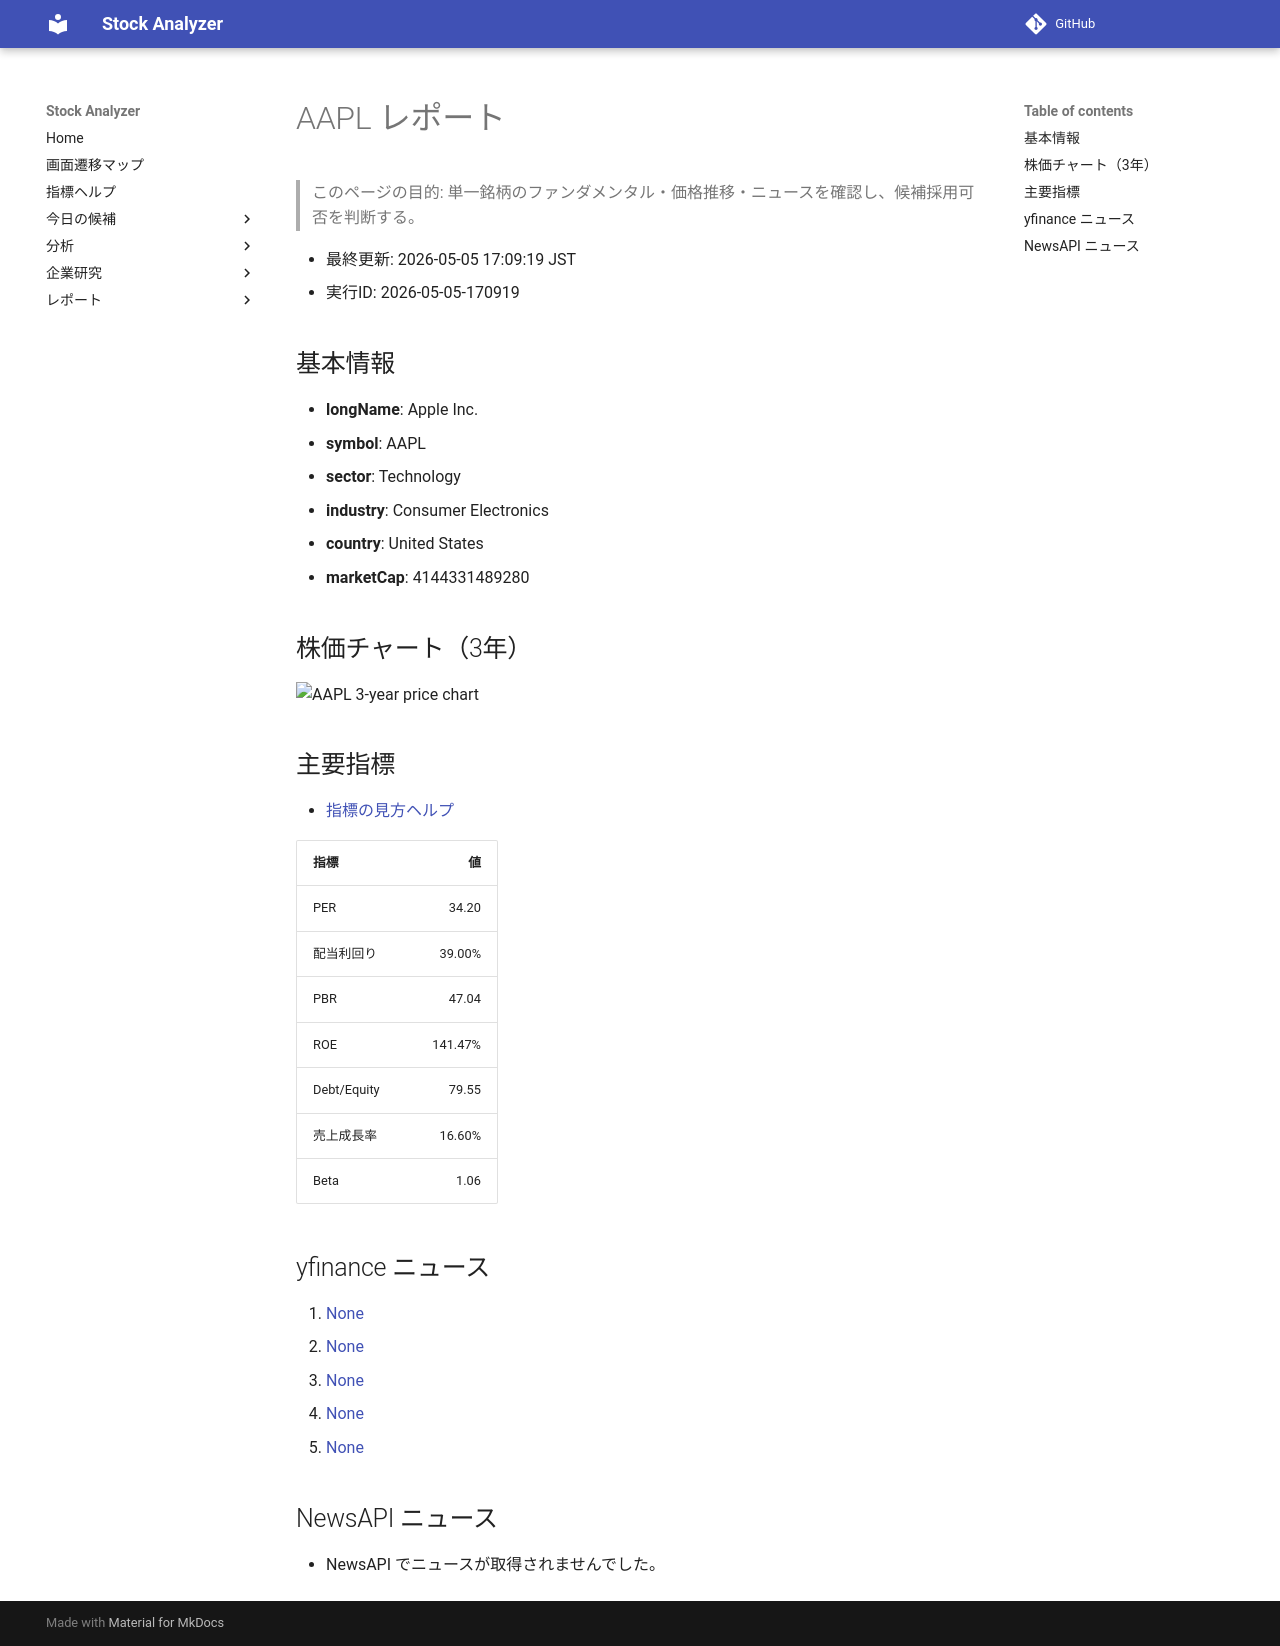

repository: Yumi-note/Making-APP · page: reports/2026-05-05/170919/AAPL/index.html · generator: mkdocs

# AAPL レポート

> このページの目的: 単一銘柄のファンダメンタル・価格推移・ニュースを確認し、候補採用可否を判断する。

- 最終更新: 2026-05-05 17:09:19 JST
- 実行ID: 2026-05-05-170919

## 基本情報

- **longName**: Apple Inc.
- **symbol**: AAPL
- **sector**: Technology
- **industry**: Consumer Electronics
- **country**: United States
- **marketCap**: 4144331489280

## 株価チャート（3年）

![AAPL 3-year price chart](AAPL_3y.png)

## 主要指標

- [指標の見方ヘルプ](../../../../indicators.md)

| 指標 | 値 |
|---|---:|
| PER | 34.20 |
| 配当利回り | 39.00% |
| PBR | 47.04 |
| ROE | 141.47% |
| Debt/Equity | 79.55 |
| 売上成長率 | 16.60% |
| Beta | 1.06 |

## yfinance ニュース

1. [None](None)
2. [None](None)
3. [None](None)
4. [None](None)
5. [None](None)

## NewsAPI ニュース

- NewsAPI でニュースが取得されませんでした。
